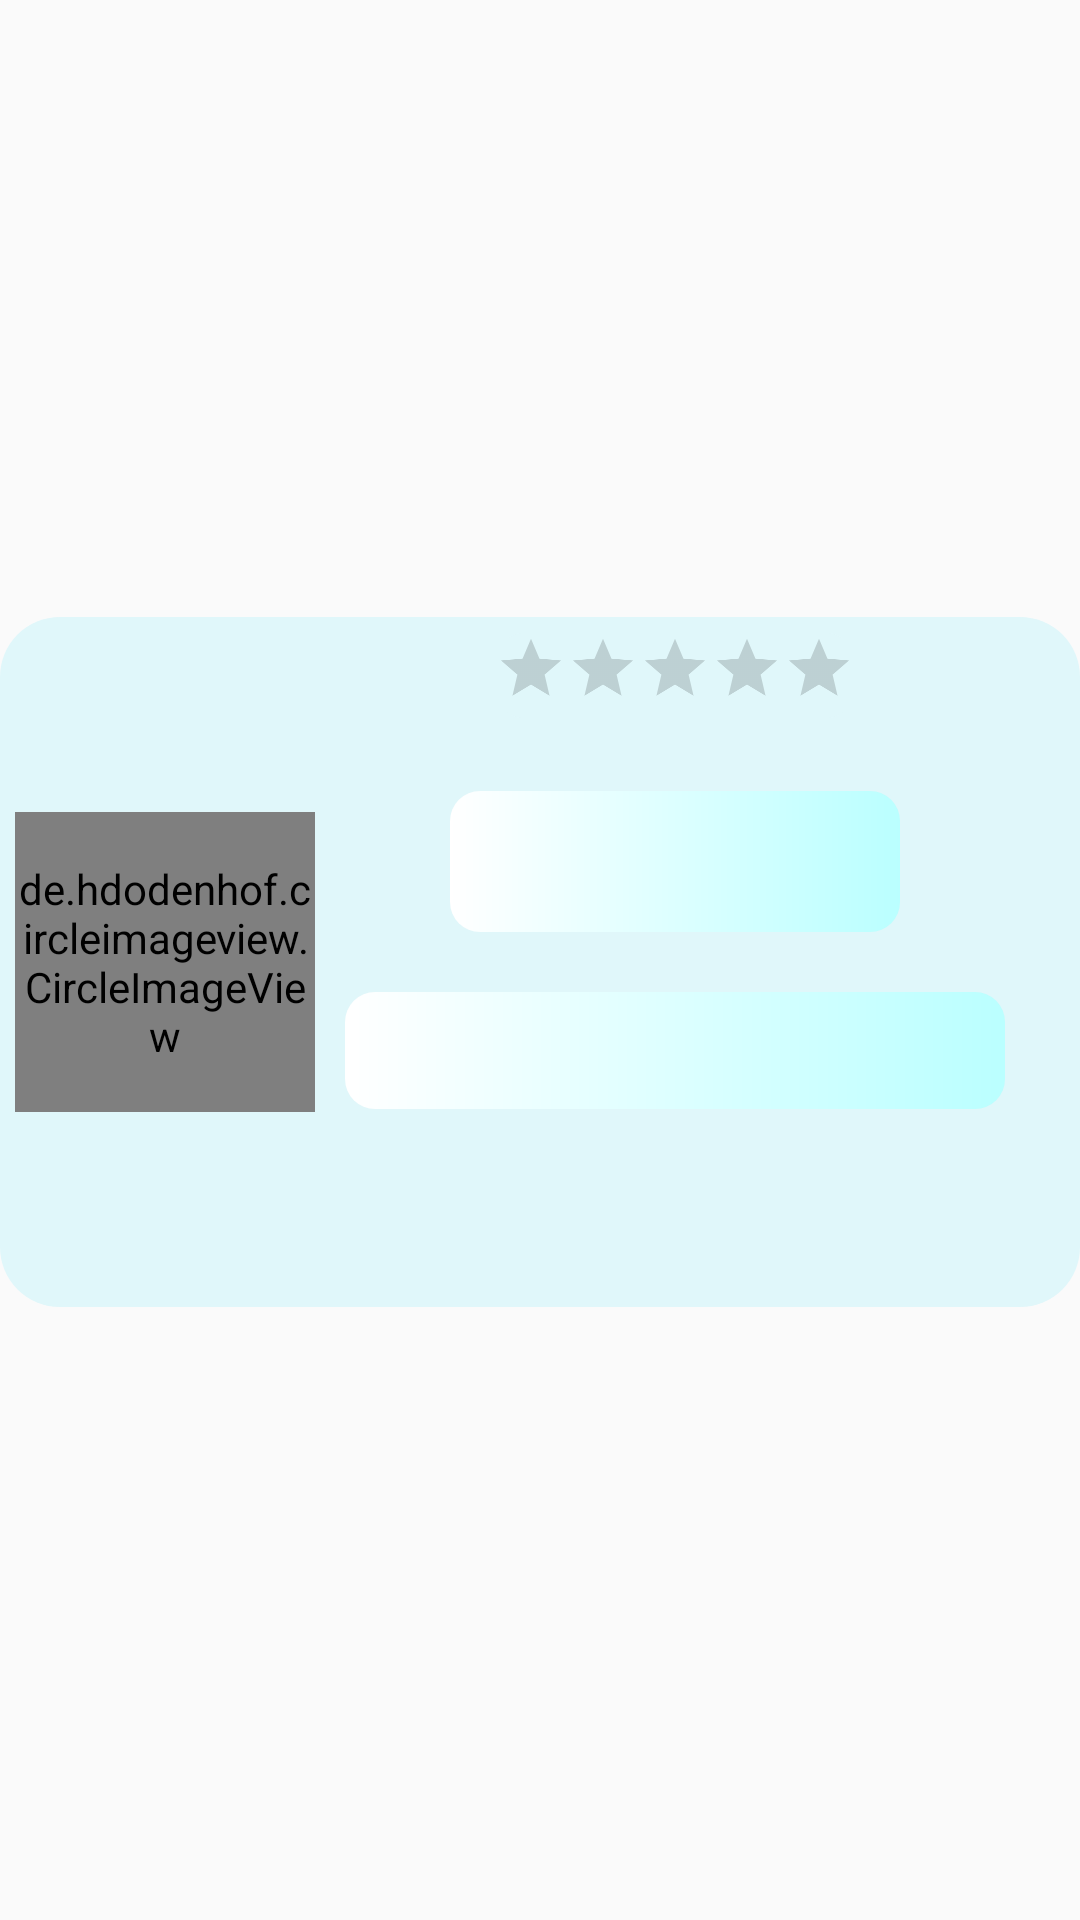

Reconstruct the res/layout file that produces this screen, plus the resources it refers to.
<!-- AndroidManifest.xml: application theme AppTheme -->
<!-- res/layout/recycler_item.xml -->
<?xml version="1.0" encoding="utf-8"?>
<android.support.constraint.ConstraintLayout xmlns:android="http://schemas.android.com/apk/res/android"
    android:layout_width="match_parent"

    android:layout_marginStart="1dp"
    android:layout_marginEnd="1dp"
    android:layout_height="wrap_content"
    xmlns:app="http://schemas.android.com/apk/res-auto"
    xmlns:tool="http://schemas.android.com/tools">
<View
    android:id="@+id/view_rv"
    android:layout_width="match_parent"
    android:layout_height="230dp"
    android:background="@drawable/view_backgroound"
    android:layout_marginTop="1dp"
    app:layout_constraintTop_toTopOf="parent"
    app:layout_constraintLeft_toLeftOf="parent"
    app:layout_constraintRight_toRightOf="parent"
    app:layout_constraintBottom_toBottomOf="parent"/>
    <de.hdodenhof.circleimageview.CircleImageView
        android:id="@+id/imgView_rv"
        android:layout_width="100dp"
        android:layout_height="100dp"
        android:scaleType="centerCrop"
        android:layout_margin="5dp"
        android:background="@drawable/image_view_background"
        app:civ_border_width="2dp"
        app:civ_border_color="@color/colorViolet"
        app:layout_constraintTop_toTopOf="@id/view_rv"
        app:layout_constraintBottom_toBottomOf="@+id/view_rv"
        app:layout_constraintLeft_toLeftOf="@+id/view_rv" />
    <TextView
        android:id="@+id/tv_name_rv"
        android:layout_width="150dp"
        android:layout_height="wrap_content"
        android:layout_margin="10dp"
        android:textSize="20sp"
        style="@style/MyStyle"
        android:background="@drawable/tv_et_background"
        android:textAlignment="center"
        android:maxLines="1"
        tool:text="Title"
        app:layout_constraintTop_toBottomOf="@+id/tv_type_rv"
        app:layout_constraintLeft_toLeftOf="@+id/tv_type_rv"
        app:layout_constraintRight_toRightOf="@+id/tv_type_rv"
        app:layout_constraintBottom_toTopOf="@+id/tv_description_rv"/>

    <TextView
        android:id="@+id/tv_description_rv"
        android:layout_width="220dp"
        android:layout_margin="10dp"
        android:layout_height="wrap_content"
        android:background="@drawable/tv_et_background"
        style="@style/MyStyle"
        android:maxLines="3"
        tool:text="description"
        app:layout_constraintTop_toBottomOf="@+id/tv_name_rv"
        app:layout_constraintLeft_toRightOf="@+id/imgView_rv"
        app:layout_constraintBottom_toBottomOf="@id/imgView_rv"/>
    <RatingBar
        android:id="@+id/tv_type_rv"
        android:layout_width="wrap_content"
        android:layout_height="wrap_content"
        android:background="@drawable/view_backgroound"
        android:scaleX="0.5"
        android:scaleY="0.5"
        android:numStars="5"
        android:stepSize="1"
        app:layout_constraintTop_toTopOf="@id/view_rv"
        app:layout_constraintLeft_toRightOf="@+id/imgView_rv"
        app:layout_constraintBottom_toTopOf="@+id/tv_name_rv"/>

</android.support.constraint.ConstraintLayout>
<!-- resources referenced by this layout -->
<resources>
  <color name="colorViolet">#D902FD</color>
  <!-- drawable image_view_background (drawable) -->
  <?xml version="1.0" encoding="utf-8"?>
  <shape android:shape="rectangle"
      xmlns:android="http://schemas.android.com/apk/res/android">
     <corners android:radius="100dp"/>
      <solid android:color="@color/colorSilver" />
  </shape>
  <!-- drawable tv_et_background (drawable) -->
  <?xml version="1.0" encoding="utf-8"?>
  <shape android:shape="rectangle"
      xmlns:android="http://schemas.android.com/apk/res/android">
      <corners android:radius="10dp"/>
      <gradient android:startColor="@color/colorWhite"
          android:endColor="@color/colorSilverTv"/>
  </shape>
  <!-- drawable view_backgroound (drawable) -->
  <?xml version="1.0" encoding="utf-8"?>
  <shape xmlns:android="http://schemas.android.com/apk/res/android">
      <corners android:radius="20dp"/>
  <solid android:color="@color/colorViewBack"></solid>
  </shape>
  <style name="MyStyle" parent="TextAppearance.AppCompat">
          <item name="android:drawable">@drawable/tv_et_background</item>
          <item name="android:padding">10dp</item>
          <item name="android:textColor">@color/colorBlack</item>
      </style>
  <style name="AppTheme" parent="Theme.AppCompat.Light.NoActionBar">
          
          <item name="android:windowFullscreen">true</item>
          <item name="colorPrimary">@color/colorPrimary</item>
          <item name="colorPrimaryDark">@color/colorPrimaryDark</item>
          <item name="colorAccent">@color/colorAccent</item>
      </style>
  <color name="colorSilver">#7A858F</color>
  <color name="colorWhite">#FFFFFF</color>
  <color name="colorSilverTv">#baffff</color>
  <color name="colorViewBack">#e0f7fa</color>
  <color name="colorBlack">#000000</color>
  <color name="colorPrimary">#008577</color>
  <color name="colorPrimaryDark">#00574B</color>
  <color name="colorAccent">#D81B60</color>
</resources>
